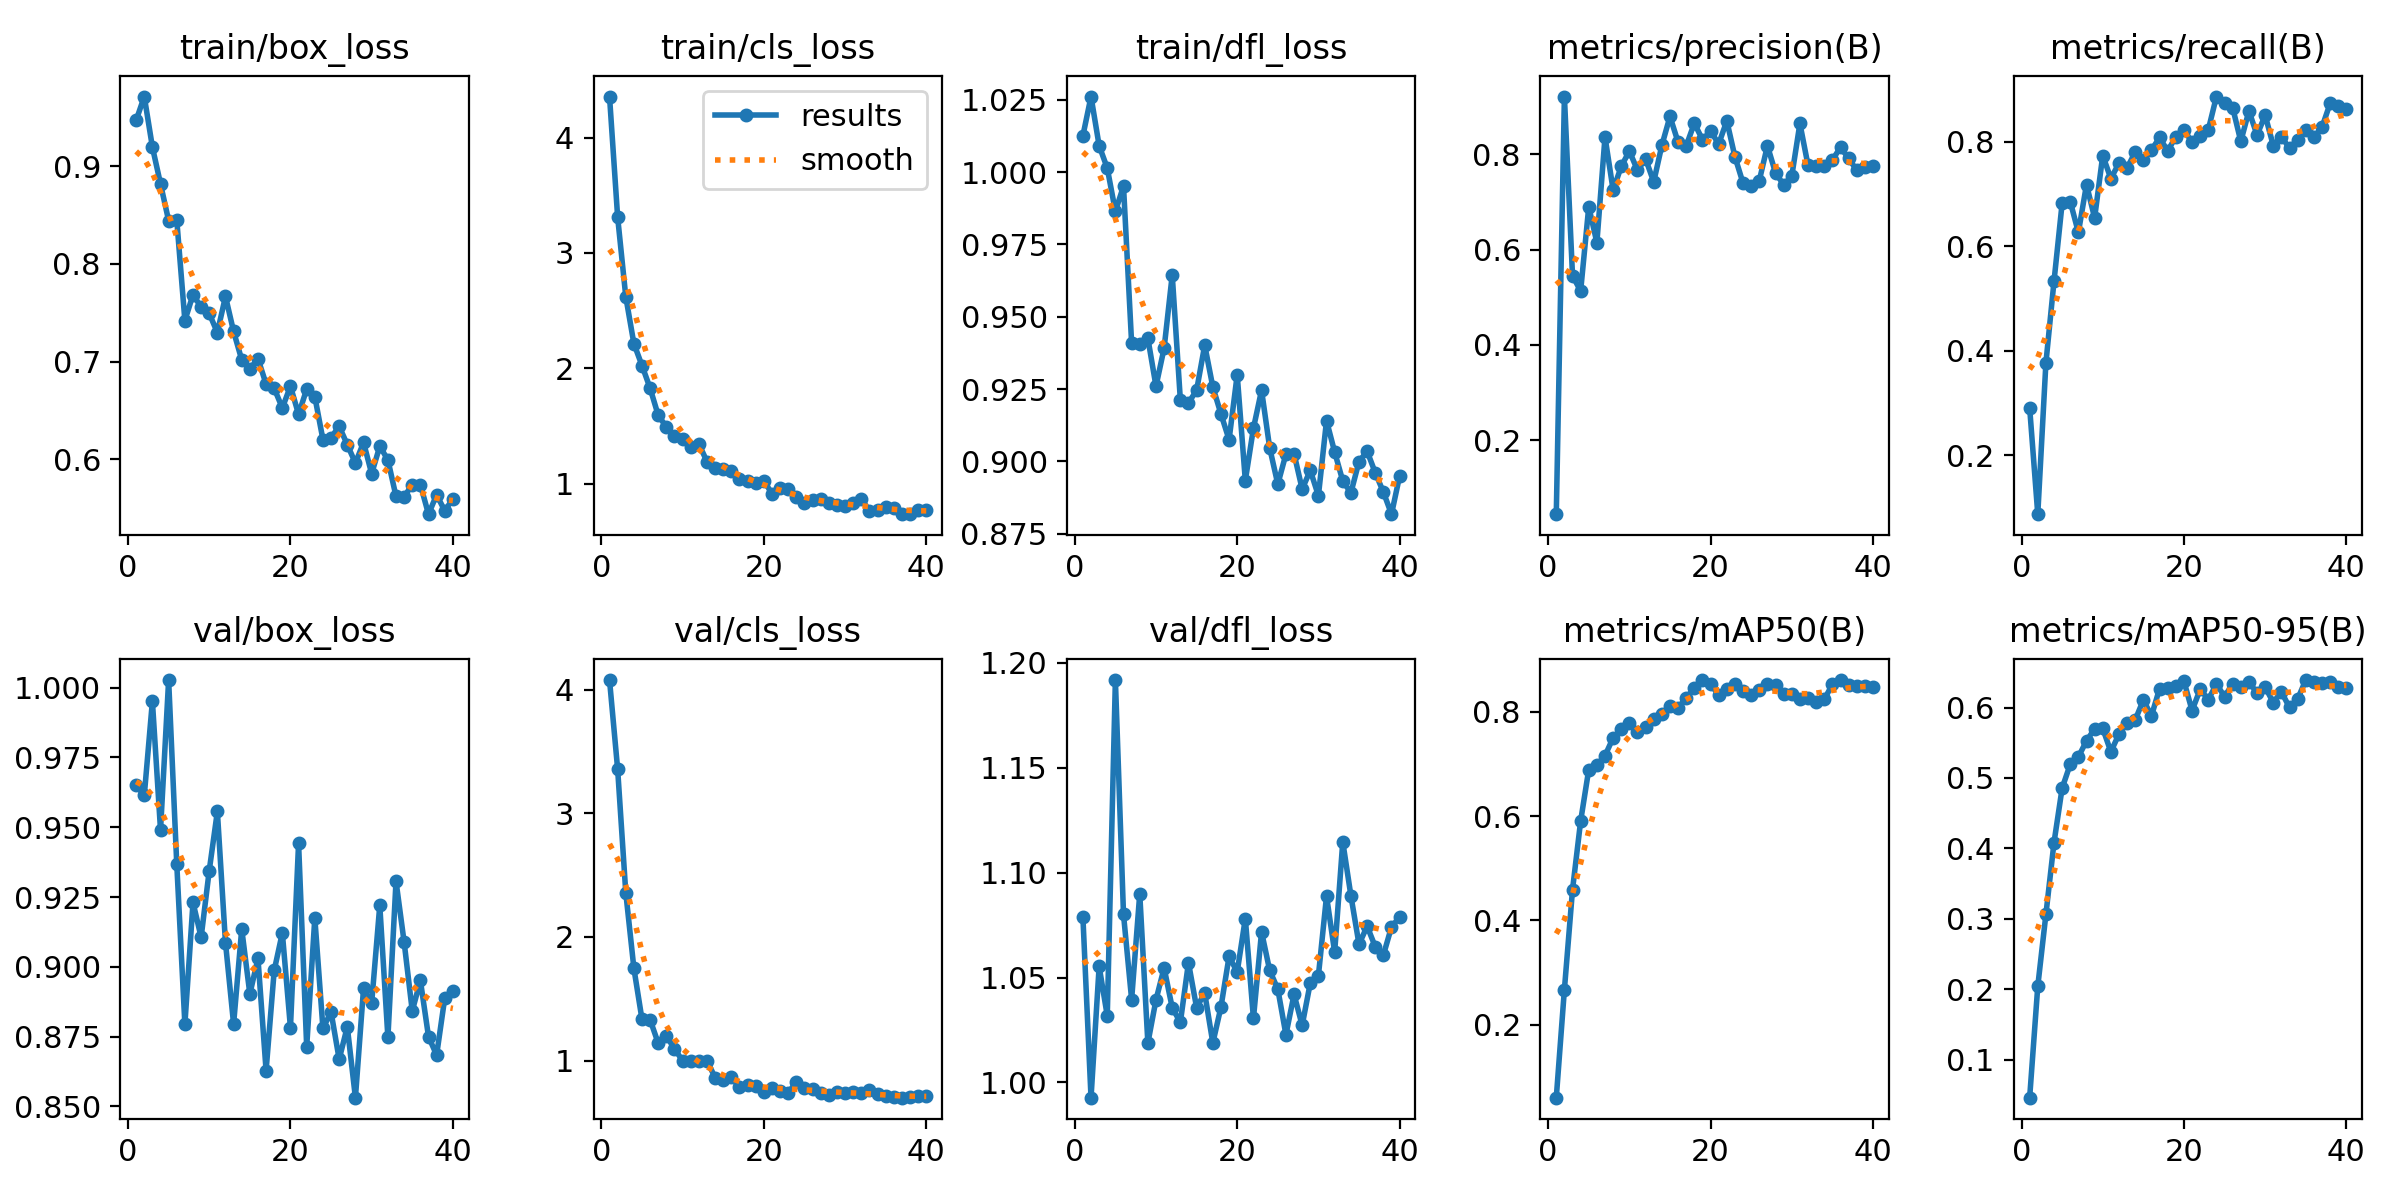

Source data for this figure (header and first rows):
epoch, time, train/box_loss, train/cls_loss, train/dfl_loss, metrics/precision(B), metrics/recall(B), metrics/mAP50(B), metrics/mAP50-95(B), val/box_loss, val/cls_loss, val/dfl_loss, lr/pg0, lr/pg1, lr/pg2
1, 2.055, 0.9469, 4.356, 1.013, 0.0451, 0.2908, 0.05979, 0.04594, 0.965, 4.079, 1.079, 0.0001578, 0.0001578, 0.0001578
2, 3.945, 0.9712, 3.31, 1.026, 0.9212, 0.0871, 0.2672, 0.2042, 0.9614, 3.357, 0.9927, 0.0003129, 0.0003129, 0.0003129
3, 5.856, 0.9195, 2.621, 1.009, 0.5452, 0.3764, 0.4589, 0.3061, 0.9951, 2.36, 1.055, 0.00046, 0.00046, 0.00046
4, 7.742, 0.8818, 2.213, 1.001, 0.5134, 0.5331, 0.5905, 0.4083, 0.949, 1.746, 1.032, 0.0004869, 0.0004869, 0.0004869
5, 9.64, 0.8442, 2.023, 0.9864, 0.6901, 0.6824, 0.6894, 0.4856, 1.003, 1.333, 1.192, 0.0004739, 0.0004739, 0.0004739
6, 11.53, 0.8449, 1.826, 0.9951, 0.6147, 0.6855, 0.6979, 0.5195, 0.9368, 1.33, 1.08, 0.0004609, 0.0004609, 0.0004609
7, 13.41, 0.7419, 1.591, 0.9408, 0.8365, 0.6264, 0.7159, 0.53, 0.8794, 1.139, 1.04, 0.0004479, 0.0004479, 0.0004479
8, 15.33, 0.7684, 1.491, 0.9405, 0.7251, 0.7181, 0.7502, 0.5525, 0.9231, 1.199, 1.09, 0.0004349, 0.0004349, 0.0004349
9, 17.33, 0.7556, 1.41, 0.9425, 0.7746, 0.6543, 0.7661, 0.5698, 0.9106, 1.094, 1.019, 0.0004219, 0.0004219, 0.0004219
10, 19.28, 0.7492, 1.384, 0.926, 0.8069, 0.7736, 0.7778, 0.5703, 0.9345, 0.9986, 1.039, 0.0004088, 0.0004088, 0.0004088
11, 21.27, 0.7297, 1.318, 0.9391, 0.7666, 0.7297, 0.7622, 0.5373, 0.9556, 0.9962, 1.055, 0.0003958, 0.0003958, 0.0003958
12, 23.17, 0.7667, 1.345, 0.9644, 0.7903, 0.7592, 0.7712, 0.5624, 0.9086, 0.9975, 1.036, 0.0003828, 0.0003828, 0.0003828
13, 25.06, 0.7308, 1.19, 0.9212, 0.7423, 0.7496, 0.7869, 0.5776, 0.8795, 0.9985, 1.029, 0.0003698, 0.0003698, 0.0003698
14, 26.93, 0.7018, 1.136, 0.9202, 0.8188, 0.7807, 0.7966, 0.5824, 0.9136, 0.8621, 1.057, 0.0003568, 0.0003568, 0.0003568
15, 28.84, 0.6925, 1.124, 0.9245, 0.8794, 0.7658, 0.8108, 0.6107, 0.8903, 0.844, 1.036, 0.0003437, 0.0003437, 0.0003437
16, 30.71, 0.7029, 1.11, 0.9402, 0.8256, 0.7843, 0.808, 0.5882, 0.903, 0.8632, 1.043, 0.0003307, 0.0003307, 0.0003307
17, 32.57, 0.677, 1.039, 0.9257, 0.8177, 0.8083, 0.8261, 0.627, 0.8628, 0.7826, 1.019, 0.0003177, 0.0003177, 0.0003177
18, 34.45, 0.6725, 1.027, 0.9164, 0.8652, 0.7823, 0.8464, 0.6283, 0.8987, 0.8048, 1.036, 0.0003047, 0.0003047, 0.0003047
19, 36.33, 0.6525, 1.001, 0.9075, 0.8308, 0.81, 0.861, 0.63, 0.9122, 0.7905, 1.06, 0.0002917, 0.0002917, 0.0002917
20, 38.2, 0.6747, 1.025, 0.9299, 0.8488, 0.8224, 0.8528, 0.6374, 0.8782, 0.743, 1.053, 0.0002786, 0.0002786, 0.0002786
21, 40.07, 0.646, 0.9133, 0.8934, 0.8217, 0.7997, 0.8329, 0.5957, 0.9442, 0.7803, 1.078, 0.0002656, 0.0002656, 0.0002656
22, 41.93, 0.6717, 0.9647, 0.9114, 0.8702, 0.8107, 0.8433, 0.6259, 0.8714, 0.7505, 1.031, 0.0002526, 0.0002526, 0.0002526
23, 43.81, 0.6641, 0.9497, 0.9246, 0.7948, 0.8231, 0.8541, 0.6112, 0.9175, 0.738, 1.072, 0.0002396, 0.0002396, 0.0002396
24, 45.69, 0.6201, 0.8835, 0.9046, 0.7396, 0.8867, 0.8404, 0.6333, 0.878, 0.8273, 1.053, 0.0002266, 0.0002266, 0.0002266
25, 47.55, 0.6222, 0.8275, 0.8921, 0.7338, 0.8751, 0.833, 0.6156, 0.8838, 0.7789, 1.044, 0.0002136, 0.0002136, 0.0002136
26, 49.41, 0.6337, 0.8552, 0.9025, 0.7448, 0.8654, 0.8428, 0.6335, 0.8669, 0.7696, 1.023, 0.0002005, 0.0002005, 0.0002005
27, 51.42, 0.6149, 0.8653, 0.9027, 0.818, 0.8009, 0.8531, 0.6293, 0.8785, 0.7394, 1.042, 0.0001875, 0.0001875, 0.0001875
28, 53.3, 0.596, 0.8291, 0.8904, 0.7608, 0.859, 0.8511, 0.6367, 0.8531, 0.7185, 1.027, 0.0001745, 0.0001745, 0.0001745
29, 55.17, 0.6172, 0.8116, 0.8969, 0.7364, 0.813, 0.8338, 0.6203, 0.8923, 0.7433, 1.047, 0.0001615, 0.0001615, 0.0001615
30, 57.03, 0.5853, 0.8051, 0.8881, 0.7543, 0.8508, 0.835, 0.6291, 0.8871, 0.7346, 1.051, 0.0001485, 0.0001485, 0.0001485
31, 59.51, 0.6133, 0.8281, 0.9141, 0.8647, 0.7928, 0.8253, 0.6071, 0.922, 0.7435, 1.089, 0.0001354, 0.0001354, 0.0001354
32, 61.35, 0.5994, 0.8664, 0.9032, 0.7768, 0.81, 0.8261, 0.6221, 0.8747, 0.7348, 1.062, 0.0001224, 0.0001224, 0.0001224
33, 63.22, 0.562, 0.7656, 0.8932, 0.776, 0.7875, 0.8198, 0.6001, 0.9306, 0.764, 1.115, 0.0001094, 0.0001094, 0.0001094
34, 65.13, 0.5618, 0.771, 0.8891, 0.7764, 0.8044, 0.8241, 0.6121, 0.9088, 0.7276, 1.089, 9.63895e-05, 9.63895e-05, 9.63895e-05
35, 67, 0.5737, 0.8008, 0.8999, 0.7882, 0.8217, 0.8525, 0.639, 0.8842, 0.7096, 1.066, 8.3371e-05, 8.3371e-05, 8.3371e-05
36, 68.86, 0.574, 0.7917, 0.9035, 0.8147, 0.8091, 0.8608, 0.6359, 0.8951, 0.7034, 1.074, 7.03525e-05, 7.03525e-05, 7.03525e-05
37, 70.71, 0.5438, 0.7385, 0.8961, 0.7916, 0.8279, 0.8507, 0.6352, 0.875, 0.6996, 1.065, 5.7334e-05, 5.7334e-05, 5.7334e-05
38, 72.54, 0.5636, 0.7348, 0.8894, 0.7666, 0.8736, 0.8491, 0.6362, 0.8684, 0.7031, 1.061, 4.43155e-05, 4.43155e-05, 4.43155e-05
39, 74.43, 0.5473, 0.7691, 0.8817, 0.7742, 0.8693, 0.8489, 0.6297, 0.8888, 0.7153, 1.074, 3.1297e-05, 3.1297e-05, 3.1297e-05
40, 76.28, 0.5594, 0.7714, 0.8949, 0.7745, 0.8621, 0.8482, 0.6284, 0.8912, 0.7123, 1.079, 1.82785e-05, 1.82785e-05, 1.82785e-05
